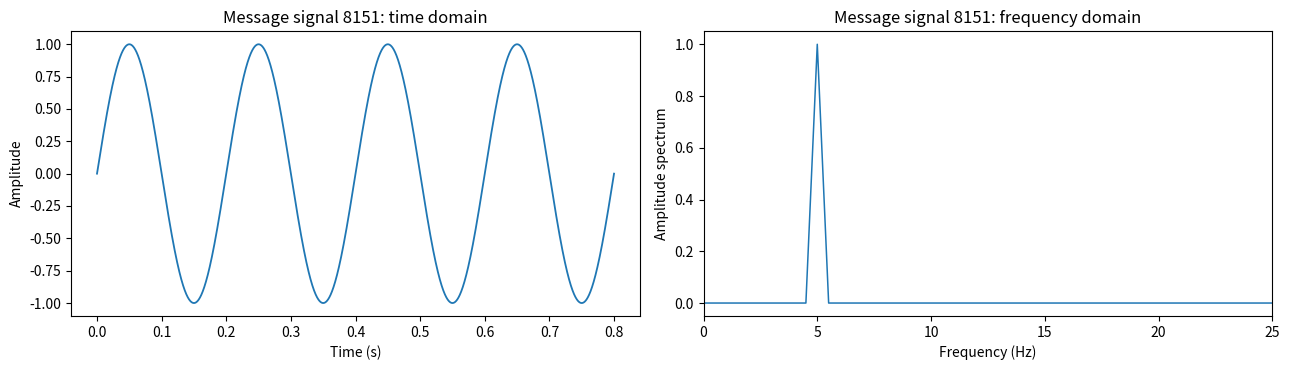
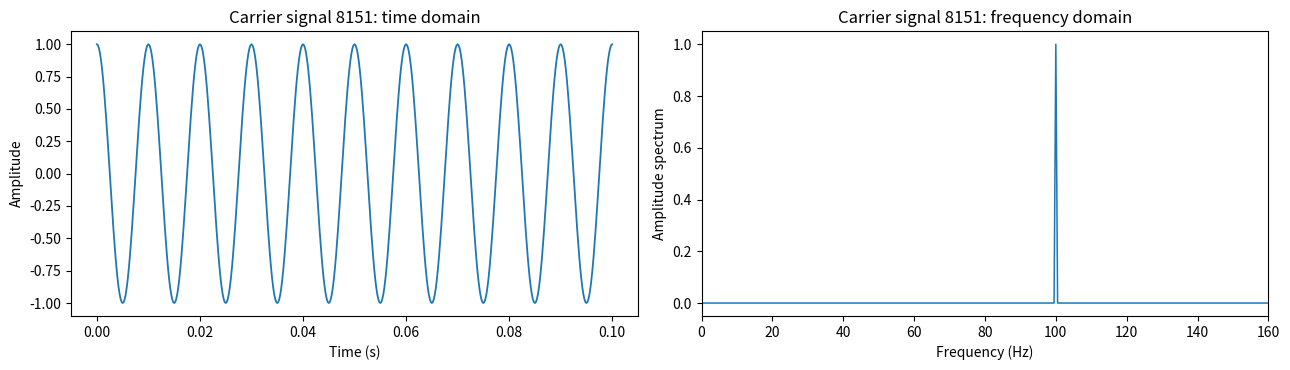
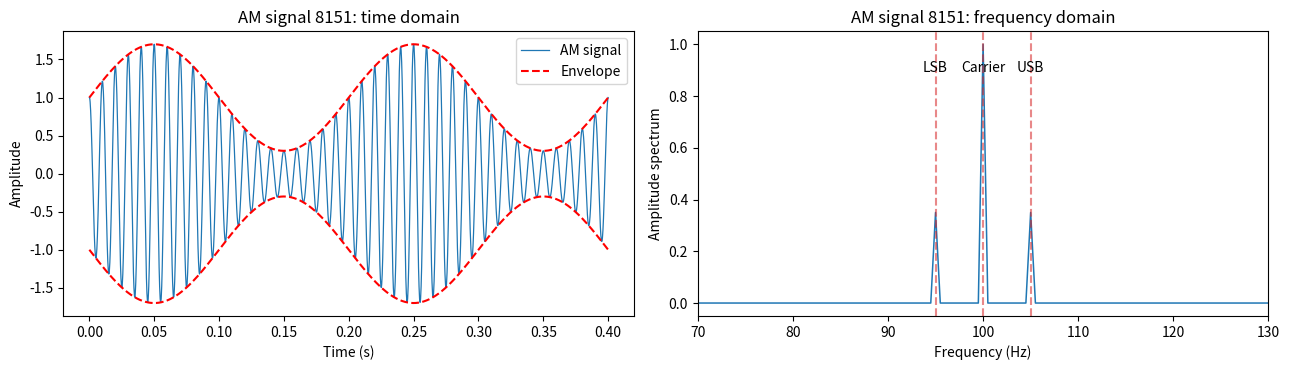

These charts were generated, in order, by the following Python code:
import numpy as np
import matplotlib.pyplot as plt

student_num = 8151


fs = 5_000
duration = 2.0
fm = 5.0
fc = 100.0
Am = 1.0
Ac = 1.0
mu = 0.7
snr_db = 10.0

t = np.arange(0, duration, 1 / fs)
print(f'{len(t):,} samples, sample interval = {1/fs:.6f} s')
print(f'Expected AM sidebands: {fc-fm:g} Hz and {fc+fm:g} Hz')


def one_sided_spectrum(x, fs):
    n = len(x)
    x = np.asarray(x)
    frequencies = np.fft.rfftfreq(n, d=1/fs)
    amplitude = np.abs(np.fft.rfft(x)) * 2 / n
    amplitude[0] /= 2
    if n % 2 == 0:
        amplitude[-1] /= 2
    return frequencies, amplitude


def show_time_and_frequency(x, fs, title, time_window=0.4,
                            max_frequency=200, reference=None,
                            reference_label='Reference'):
    frequencies, amplitude = one_sided_spectrum(x, fs)
    visible = t <= time_window

    fig, axes = plt.subplots(1, 2, figsize=(13, 3.8))
    axes[0].plot(t[visible], x[visible], lw=1.3, label=title)

    if reference is not None:
        axes[0].plot(t[visible], reference[visible], '--',
                     lw=1.5, label=reference_label)
        axes[0].legend()

    axes[0].set(title=f'{title} {student_num}: time domain',
                xlabel='Time (s)', ylabel='Amplitude')

    axes[1].plot(frequencies, amplitude, lw=1.1)
    axes[1].set_xlim(0, max_frequency)
    axes[1].set(title=f'{title} {student_num}: frequency domain',
                xlabel='Frequency (Hz)', ylabel='Amplitude spectrum')

    fig.tight_layout()
    plt.show()


message = Am * np.sin(2 * np.pi * fm * t)

show_time_and_frequency(
    message, fs, 'Message signal',
    time_window=0.8, max_frequency=25
)


carrier = Ac * np.cos(2 * np.pi * fc * t)

show_time_and_frequency(
    carrier, fs, 'Carrier signal',
    time_window=0.10, max_frequency=160
)


normalized_message = message / Am
envelope = Ac * (1 + mu * normalized_message)
am_signal = envelope * np.cos(2 * np.pi * fc * t)

frequencies, amplitude = one_sided_spectrum(am_signal, fs)
visible = t <= 0.4

fig, axes = plt.subplots(1, 2, figsize=(13, 3.8))

axes[0].plot(t[visible], am_signal[visible], lw=0.9, label='AM signal')
axes[0].plot(t[visible], envelope[visible], 'r--', lw=1.5, label='Envelope')
axes[0].plot(t[visible], -envelope[visible], 'r--', lw=1.5)
axes[0].set(
    title=f'AM signal {student_num}: time domain',
    xlabel='Time (s)',
    ylabel='Amplitude'
)
axes[0].legend()

axes[1].plot(frequencies, amplitude, lw=1.1)
axes[1].set_xlim(70, 130)
axes[1].set(
    title=f'AM signal {student_num}: frequency domain',
    xlabel='Frequency (Hz)',
    ylabel='Amplitude spectrum'
)

for frequency, label in [(fc-fm, 'LSB'), (fc, 'Carrier'), (fc+fm, 'USB')]:
    axes[1].axvline(frequency, color='tab:red', ls='--', alpha=0.55)
    axes[1].text(
        frequency, axes[1].get_ylim()[1] * 0.85,
        label, ha='center'
    )

fig.tight_layout()
plt.show()
